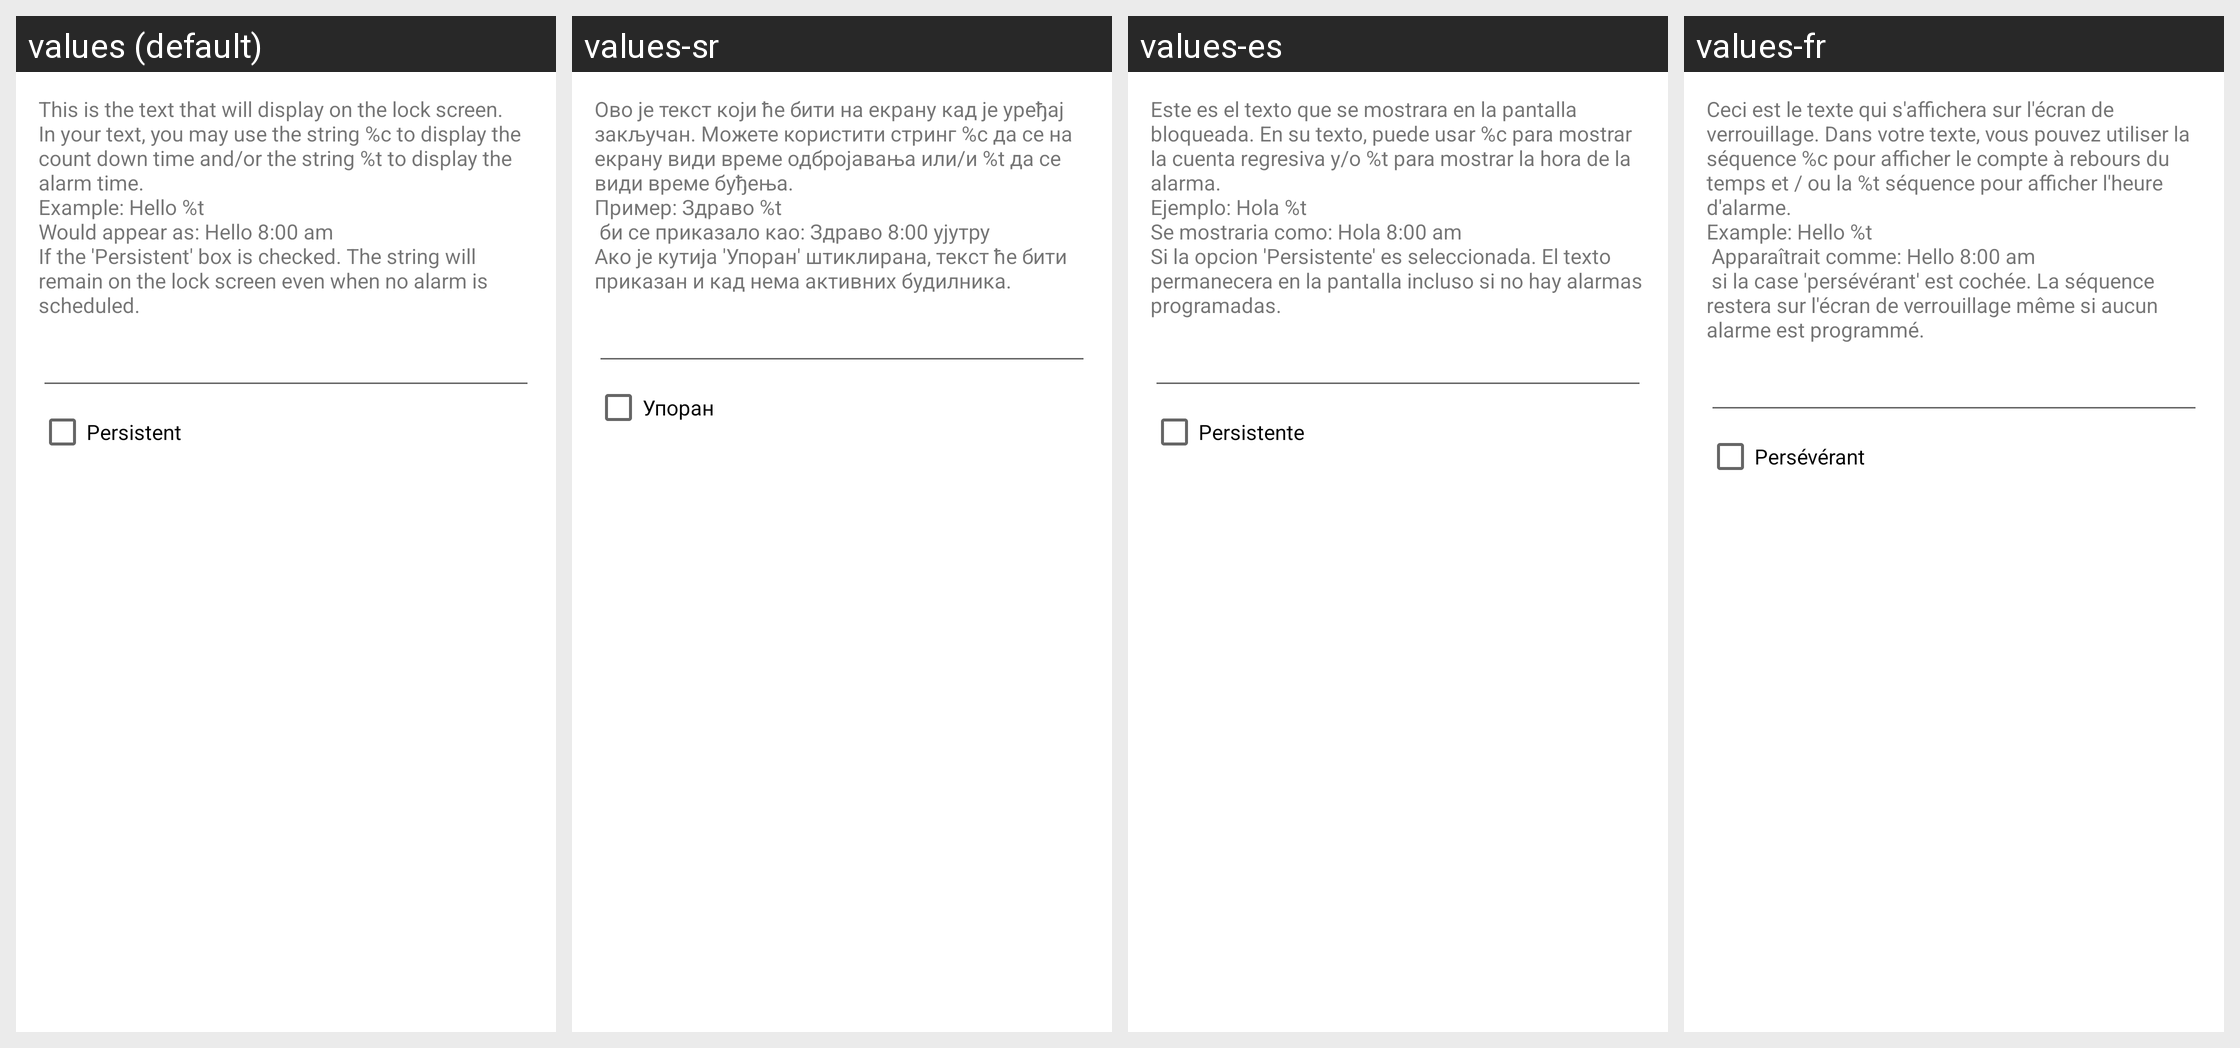

Here is an Android app screen in its default locale and in the app's own translations. Write out the translated-string differences for the strings that appear on this screen.
Android screen res/layout/custom_lock_screen_dialog.xml rendered under 4 locales, left to right: values (default), values-sr, values-es, values-fr. Device: Nexus 5 (rendered at 1080×1920; each locale shown at half size, 540×960, under a caption strip naming it); theme Theme.MaterialComponents.DayNight.NoActionBar.
Other locales in the repository, not shown: values-de, values-hr, values-it, values-nl, values-pt.
Strings drawn on this screen, with the default value and each locale's value (text and hints the layout hard-codes, and strings that could not be matched under every locale, appear in the picture but are not listed):

custom_lock_screen_description
  values: This is the text that will display on the lock screen. In your text, you may use the string %c to display the count down time and/or the string %t to display the alarm time.
      Example: Hello %t
      Would appear as: Hello 8:00 am
      If the 'Persistent' box is checked. The string will remain on the lock screen even when no alarm is scheduled.
  values-sr: Ово је текст који ће бити на екрану кад је уређај закључан. Можете користити стринг %c да се на екрану види време одбројавања или/и %t да се види време буђења.
      Пример: Здраво %t
       би се приказало као: Здраво 8:00 ујутру
      Ако је кутија 'Упоран' штиклирана, текст ће бити приказан и кад нема активних будилника.
  values-es: Este es el texto que se mostrara en la pantalla bloqueada. En su texto, puede usar %c para mostrar la cuenta regresiva y/o %t para mostrar la hora de la alarma.
      Ejemplo: Hola %t
      Se mostraria como: Hola 8:00 am
      Si la opcion 'Persistente' es seleccionada. El texto permanecera en la pantalla incluso si no hay alarmas programadas.
  values-fr: Ceci est le texte qui s'affichera sur l'écran de verrouillage. Dans votre texte, vous pouvez utiliser la séquence %c pour afficher le compte à rebours du temps et / ou la %t séquence pour afficher l'heure d'alarme.
      Example: Hello %t
       Apparaîtrait comme: Hello 8:00 am
       si la case 'persévérant' est cochée. La séquence restera sur l'écran de verrouillage même si aucun alarme est programmé.

custom_lock_screen_persistent
  values: Persistent
  values-sr: Упоран
  values-es: Persistente
  values-fr: Persévérant
